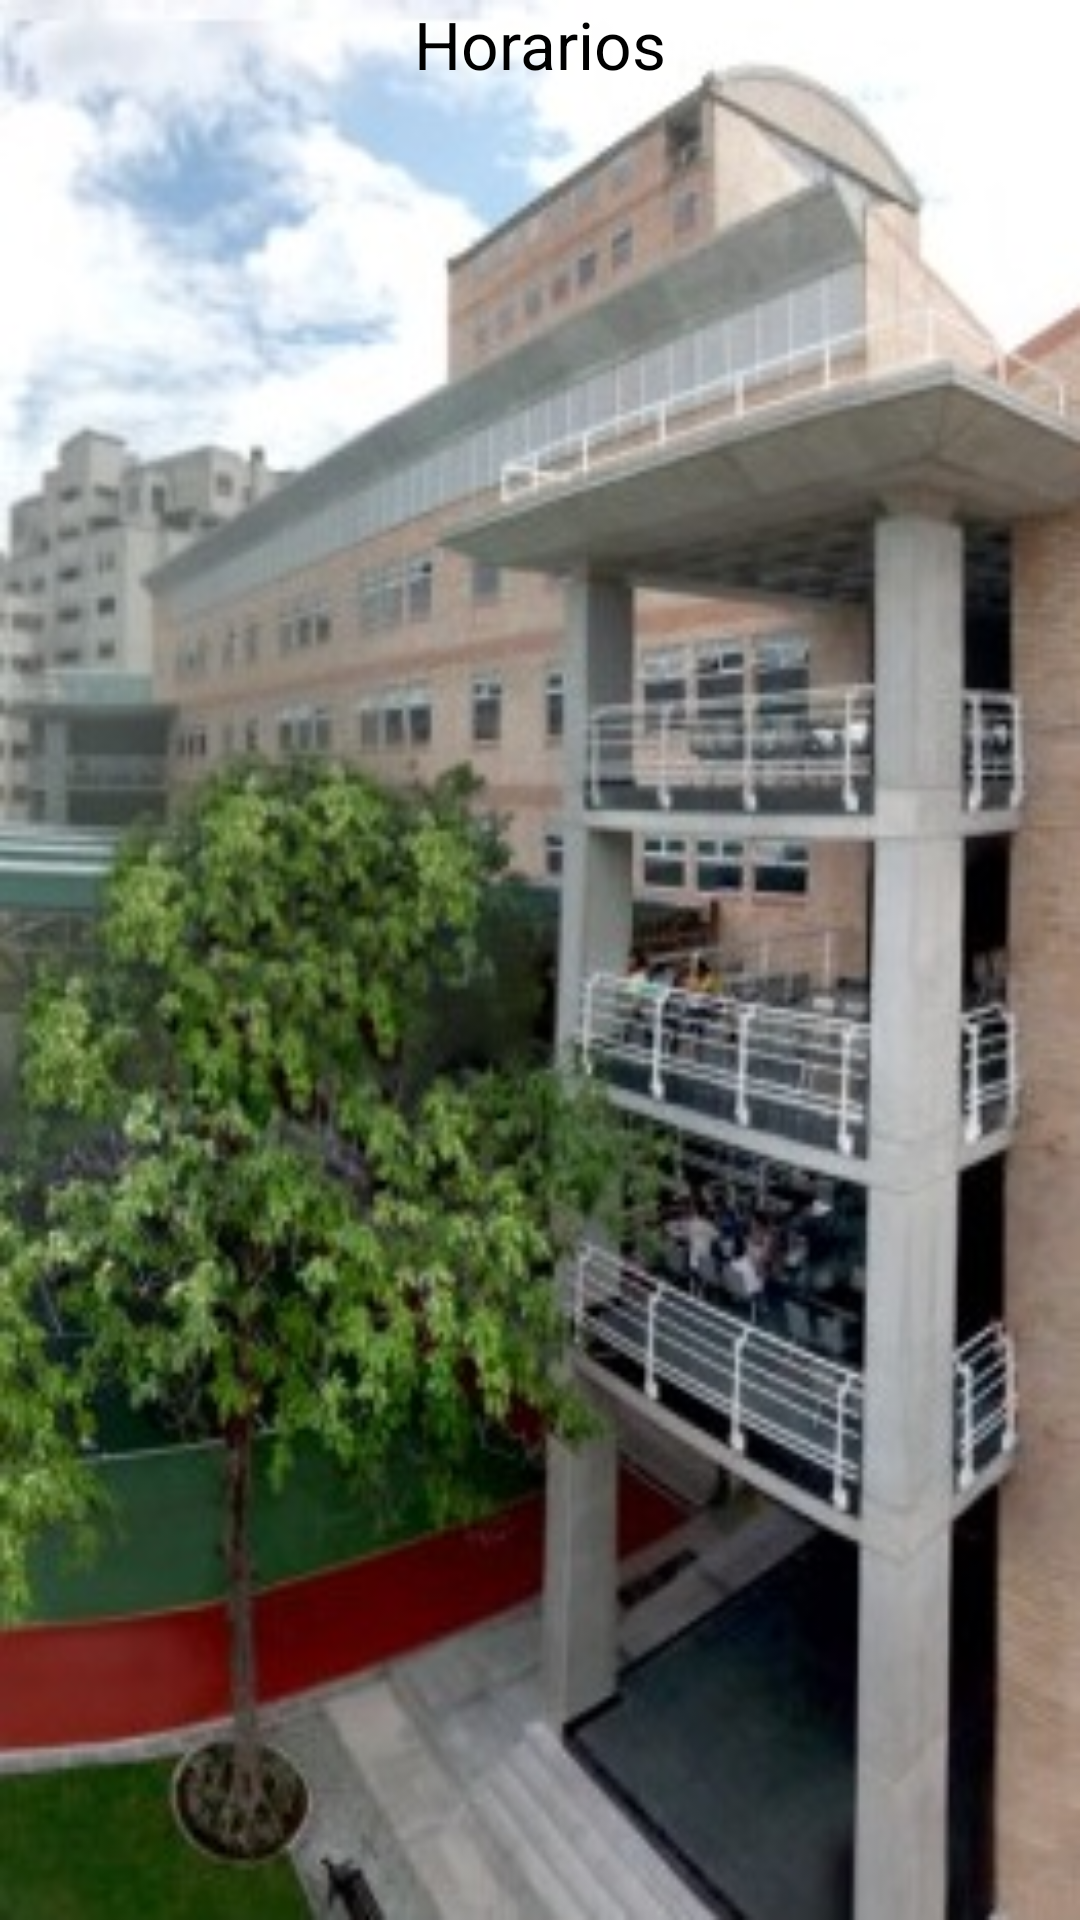

The Android layout XML behind this screen, and the referenced resources:
<!-- AndroidManifest.xml: application theme AppTheme -->
<!-- res/layout/activity_horario.xml -->
<RelativeLayout xmlns:android="http://schemas.android.com/apk/res/android"
    xmlns:tools="http://schemas.android.com/tools" android:layout_width="match_parent"
    android:layout_height="match_parent" android:paddingLeft="@dimen/activity_horizontal_margin"
    android:paddingRight="@dimen/activity_horizontal_margin"
    android:paddingTop="@dimen/activity_vertical_margin"
    android:paddingBottom="@dimen/activity_vertical_margin"
    android:background="@drawable/horarios"
    tools:context="taxiwebserviquibdo.elienco.com.funlamweb.horario">


    <ListView
        android:layout_width="wrap_content"
        android:layout_height="wrap_content"
        android:id="@+id/listmaterias"
        android:layout_below="@+id/textView14"
        android:layout_alignParentLeft="true"
        android:layout_alignParentStart="true" />

    <TextView
        android:layout_width="wrap_content"
        android:layout_height="wrap_content"
        android:textAppearance="?android:attr/textAppearanceLarge"
        android:text="Horarios"
        android:id="@+id/textView14"
        android:layout_alignParentTop="true"
        android:layout_centerHorizontal="true" />

</RelativeLayout>
<!-- resources referenced by this layout -->
<resources>
  <!-- drawable horarios: jpg bitmap (drawable, 45065 bytes) -->
  <style name="AppTheme" parent="AppBaseTheme">
          
      </style>
  <style name="AppBaseTheme" parent="android:Theme.Light">
          
      </style>
</resources>
